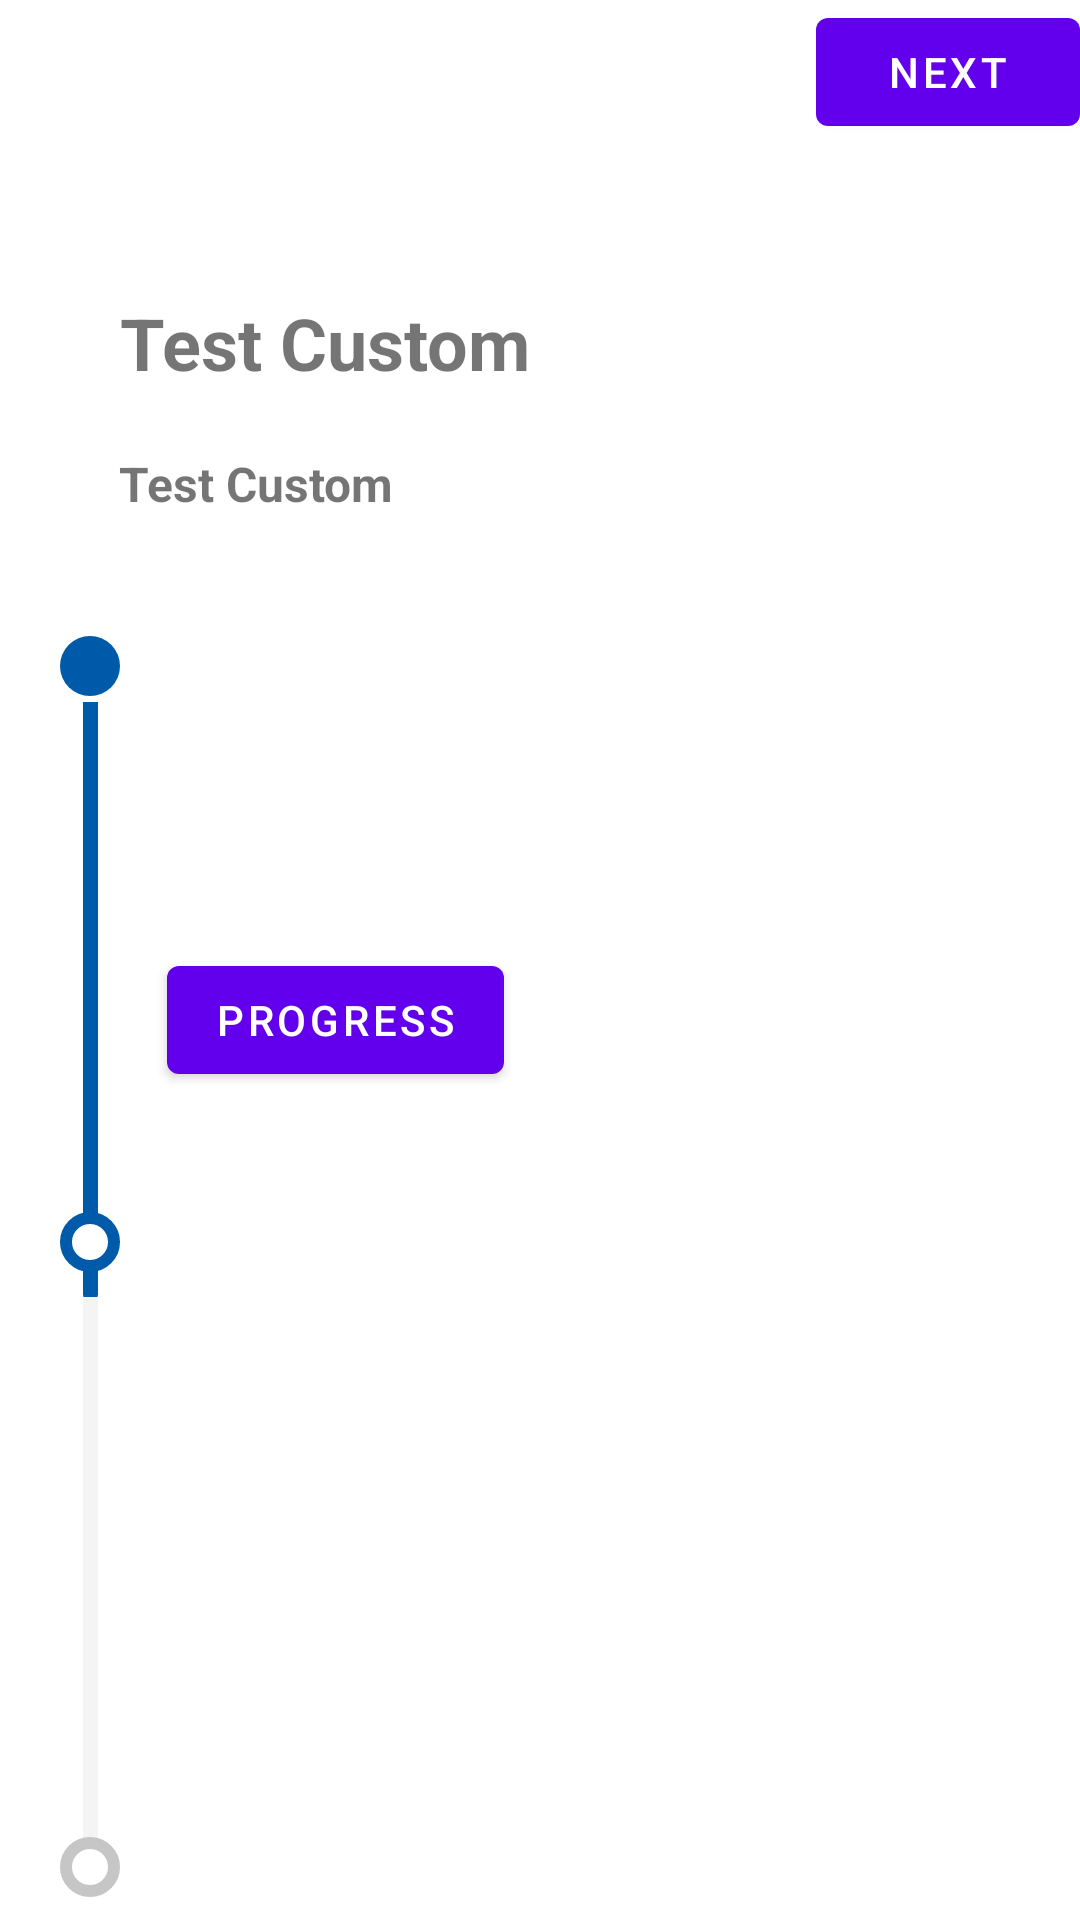

Android layout source for this screen:
<!-- AndroidManifest.xml: application theme Theme.Api1 -->
<!-- res/layout/fragment_first.xml -->
<?xml version="1.0" encoding="utf-8"?>
<androidx.core.widget.NestedScrollView xmlns:android="http://schemas.android.com/apk/res/android"
    xmlns:app="http://schemas.android.com/apk/res-auto"
    xmlns:tools="http://schemas.android.com/tools"
    android:layout_width="match_parent"
    android:layout_height="match_parent"
    android:orientation="vertical"
    tools:context=".ui.api3.FirstFragment">

    <LinearLayout
        android:layout_width="match_parent"
        android:layout_height="match_parent"
        android:orientation="vertical"

        >

        <Button
            android:id="@+id/nextFragBT"
            android:layout_width="wrap_content"
            android:layout_height="wrap_content"
            android:layout_gravity="end"
            android:text="Next"
            />








































































        <LinearLayout
            android:layout_width="match_parent"
            android:layout_height="match_parent"
            android:orientation="vertical">

            <androidx.constraintlayout.widget.ConstraintLayout
                android:layout_width="match_parent"
                android:layout_height="match_parent" >

                <TextView
                    android:id="@+id/pageTitle"
                    android:layout_width="wrap_content"
                    android:layout_height="wrap_content"
                    android:layout_marginStart="40dp"
                    android:layout_marginTop="50dp"
                    android:text="Test Custom"
                    android:textSize="24sp"
                    android:textStyle="bold"
                    app:layout_constraintStart_toStartOf="parent"
                    app:layout_constraintTop_toTopOf="parent" />

                <TextView
                    android:id="@+id/name1"
                    android:layout_width="wrap_content"
                    android:layout_height="wrap_content"
                    android:layout_marginTop="20dp"
                    android:layout_marginEnd="46dp"
                    android:text="Test Custom"
                    android:textSize="16sp"
                    android:textStyle="bold"
                    app:layout_constraintEnd_toEndOf="@+id/pageTitle"
                    app:layout_constraintStart_toStartOf="@+id/pageTitle"
                    app:layout_constraintTop_toBottomOf="@id/pageTitle" />

                <androidx.constraintlayout.widget.ConstraintLayout
                    android:id="@+id/constraintLayout2"
                    android:layout_width="wrap_content"
                    android:layout_height="wrap_content"
                    android:layout_marginStart="20dp"
                    android:layout_marginTop="40dp"
                    android:orientation="vertical"
                    app:layout_constraintStart_toStartOf="parent"
                    app:layout_constraintTop_toBottomOf="@id/name1">

                    <ImageView
                        android:id="@+id/circle1"
                        android:layout_width="20dp"
                        android:layout_height="20dp"
                        android:src="@drawable/round1_persianblue_solid"
                        app:layout_constraintEnd_toEndOf="parent"
                        app:layout_constraintStart_toStartOf="parent"
                        app:layout_constraintTop_toTopOf="parent" />

                    <ImageView
                        android:id="@+id/line1"
                        android:layout_width="wrap_content"
                        android:layout_height="wrap_content"
                        android:layout_gravity="center_horizontal"
                        android:layout_marginTop="2dp"
                        android:src="@drawable/line1_persian_blue"
                        app:layout_constraintEnd_toEndOf="parent"
                        app:layout_constraintStart_toStartOf="parent"
                        app:layout_constraintTop_toBottomOf="@id/circle1" />

                    <ImageView
                        android:id="@+id/circle2"
                        android:layout_width="wrap_content"
                        android:layout_height="wrap_content"
                        android:layout_marginBottom="10dp"
                        android:src="@drawable/round2_persian_white"
                        app:layout_constraintBottom_toBottomOf="@id/line1"
                        app:layout_constraintStart_toStartOf="parent"

                        />

                    <ImageView
                        android:id="@+id/line2"
                        android:layout_width="wrap_content"
                        android:layout_height="wrap_content"
                        android:layout_gravity="center_horizontal"
                        android:layout_marginTop="-2dp"
                        android:src="@drawable/line2_cultured"
                        app:layout_constraintEnd_toEndOf="parent"
                        app:layout_constraintStart_toStartOf="parent"
                        app:layout_constraintTop_toBottomOf="@id/line1" />

                    <ImageView
                        android:id="@+id/circle3"
                        android:layout_width="wrap_content"
                        android:layout_height="wrap_content"
                        android:src="@drawable/round3_silver_sand_and_white"
                        app:layout_constraintBottom_toBottomOf="@id/line2"
                        app:layout_constraintStart_toStartOf="parent"

                        />


                </androidx.constraintlayout.widget.ConstraintLayout>

                <Button
                    android:id="@+id/button1"
                    android:layout_width="wrap_content"
                    android:layout_height="wrap_content"
                    android:layout_marginTop="144dp"
                    android:layout_marginEnd="192dp"
                    android:text="Progress"
                    android:visibility="visible"
                    app:layout_constraintEnd_toEndOf="parent"
                    app:layout_constraintTop_toBottomOf="@+id/name1" />

                <Button
                    android:id="@+id/button2"
                    android:layout_width="wrap_content"
                    android:layout_height="wrap_content"
                    android:layout_marginTop="91dp"
                    android:layout_marginEnd="216dp"
                    android:text="Pass"
                    android:visibility="invisible"
                    app:layout_constraintEnd_toEndOf="parent"
                    app:layout_constraintTop_toBottomOf="@+id/button1" />

                <ImageView
                    android:id="@+id/refreshIV"
                    android:layout_width="48dp"
                    android:layout_height="48dp"
                    android:layout_marginTop="44dp"
                    android:layout_marginEnd="16dp"
                    android:src="@drawable/refresh1"
                    android:visibility="invisible"
                    app:layout_constraintEnd_toEndOf="parent"
                    app:layout_constraintTop_toBottomOf="@+id/name1" />

            </androidx.constraintlayout.widget.ConstraintLayout>

        </LinearLayout>

    </LinearLayout>


</androidx.core.widget.NestedScrollView>
<!-- resources referenced by this layout -->
<resources>
  <!-- drawable line1_persian_blue (drawable) -->
  <?xml version="1.0" encoding="utf-8"?>
  <layer-list xmlns:android="http://schemas.android.com/apk/res/android">
      <item>
          <shape android:shape="rectangle">
              <solid android:color="#005AAA" />
              <size
                  android:width="5dp"
                  android:height="200dp" />
              <corners
                  android:bottomLeftRadius="20dp"
                  android:bottomRightRadius="20dp" />
          </shape>
      </item>
  </layer-list>
  <!-- drawable line2_cultured (drawable) -->
  <?xml version="1.0" encoding="utf-8"?>
  <layer-list xmlns:android="http://schemas.android.com/apk/res/android">
      <item>
          <shape android:shape="rectangle">
              <solid android:color="#F4F4F4" />
              <size
                  android:width="5dp"
                  android:height="200dp" />
              <corners
                  android:bottomLeftRadius="20dp"
                  android:bottomRightRadius="20dp" />
          </shape>
      </item>
  </layer-list>
  <!-- drawable refresh1 (drawable) -->
  <vector android:height="24dp" android:tint="#48B16E"
      android:viewportHeight="24" android:viewportWidth="24"
      android:width="24dp" xmlns:android="http://schemas.android.com/apk/res/android">
      <path android:fillColor="@android:color/white" android:pathData="M17.65,6.35c-1.63,-1.63 -3.94,-2.57 -6.48,-2.31 -3.67,0.37 -6.69,3.35 -7.1,7.02C3.52,15.91 7.27,20 12,20c3.19,0 5.93,-1.87 7.21,-4.56 0.32,-0.67 -0.16,-1.44 -0.9,-1.44 -0.37,0 -0.72,0.2 -0.88,0.53 -1.13,2.43 -3.84,3.97 -6.8,3.31 -2.22,-0.49 -4.01,-2.3 -4.48,-4.52C5.31,9.44 8.26,6 12,6c1.66,0 3.14,0.69 4.22,1.78l-1.51,1.51c-0.63,0.63 -0.19,1.71 0.7,1.71H19c0.55,0 1,-0.45 1,-1V6.41c0,-0.89 -1.08,-1.34 -1.71,-0.71l-0.64,0.65z"/>
  </vector>
  <!-- drawable round1_persianblue_solid (drawable) -->
  <?xml version="1.0" encoding="utf-8"?>
  <layer-list xmlns:android="http://schemas.android.com/apk/res/android">
      <item android:gravity="center_horizontal">
          <shape android:shape="oval">
              <solid android:color="#005AAA" />
              <size
                  android:width="20dp"
                  android:height="20dp" />
          </shape>
      </item>
  </layer-list>
  <!-- drawable round2_persian_white (drawable) -->
  <?xml version="1.0" encoding="utf-8"?>
  <layer-list xmlns:android="http://schemas.android.com/apk/res/android">
      <item android:gravity="center_horizontal">
          <shape android:shape="oval">
              <solid android:color="#FFFFFF" />
              <stroke
                  android:width="4dp"
                  android:color="#005AAA" />
              <size
                  android:width="20dp"
                  android:height="20dp" />
          </shape>
      </item>
  </layer-list>
  <!-- drawable round3_silver_sand_and_white (drawable) -->
  <?xml version="1.0" encoding="utf-8"?>
  <layer-list xmlns:android="http://schemas.android.com/apk/res/android">
      <item android:gravity="center_horizontal">
          <shape android:shape="oval">
              <stroke
                  android:width="4dp"
                  android:color="#C6C6C6" />
              <solid android:color="#FFFFFF" />
              <size
                  android:width="20dp"
                  android:height="20dp" />
          </shape>
      </item>
  </layer-list>
  <string name="hello">this is <b>Hello</b>Hello</string>
  <style name="Theme.Api1" parent="Theme.MaterialComponents.DayNight.NoActionBar">
          
          <item name="colorPrimary">@color/purple_500</item>
          <item name="colorPrimaryVariant">@color/purple_700</item>
          <item name="colorOnPrimary">@color/white</item>
          
          <item name="colorSecondary">@color/teal_200</item>
          <item name="colorSecondaryVariant">@color/teal_700</item>
          <item name="colorOnSecondary">@color/black</item>
          
          <item name="android:statusBarColor">?attr/colorPrimaryVariant</item>
          
      </style>
  <!-- not gathered from this repository: default colours our renderer supplied (Android Studio template values) -->
  <color name="purple_500">#FF6200EE</color>
  <color name="purple_700">#FF3700B3</color>
  <color name="teal_200">#FF03DAC5</color>
  <color name="teal_700">#FF018786</color>
  <color name="black">#FF000000</color>
  <color name="white">#FFFFFFFF</color>
</resources>
